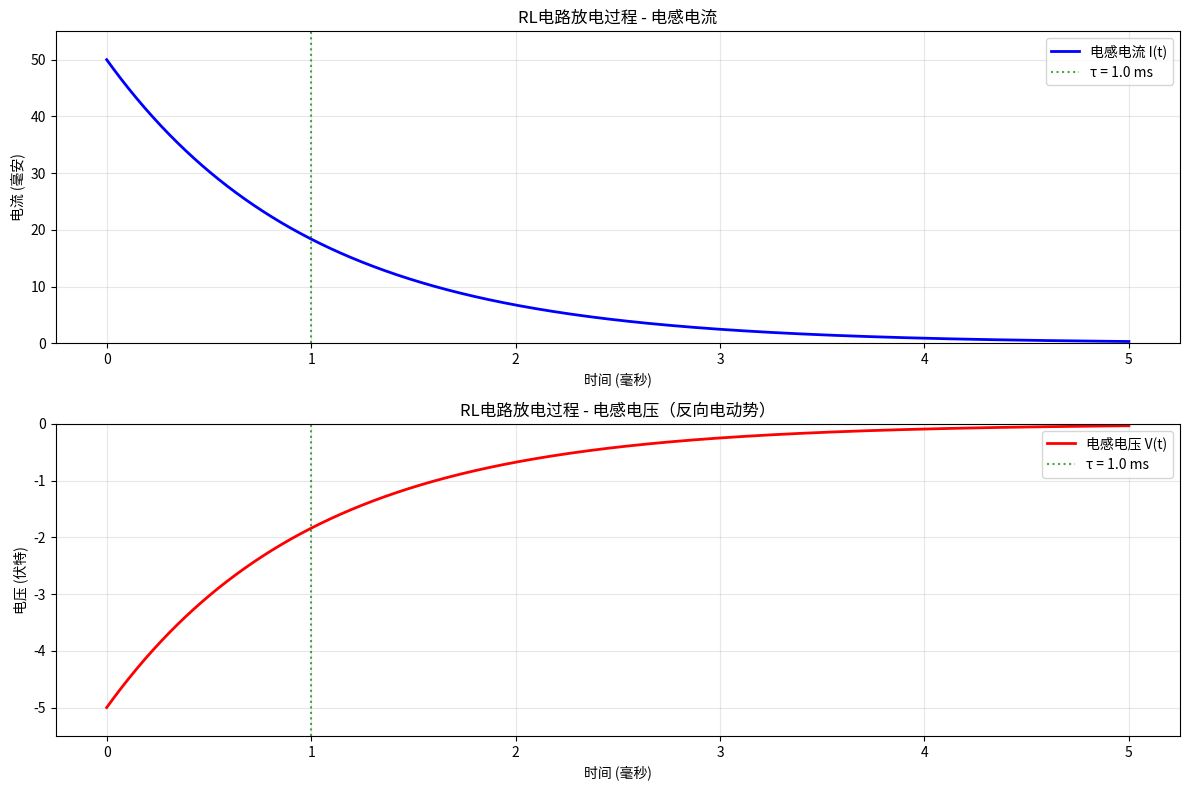
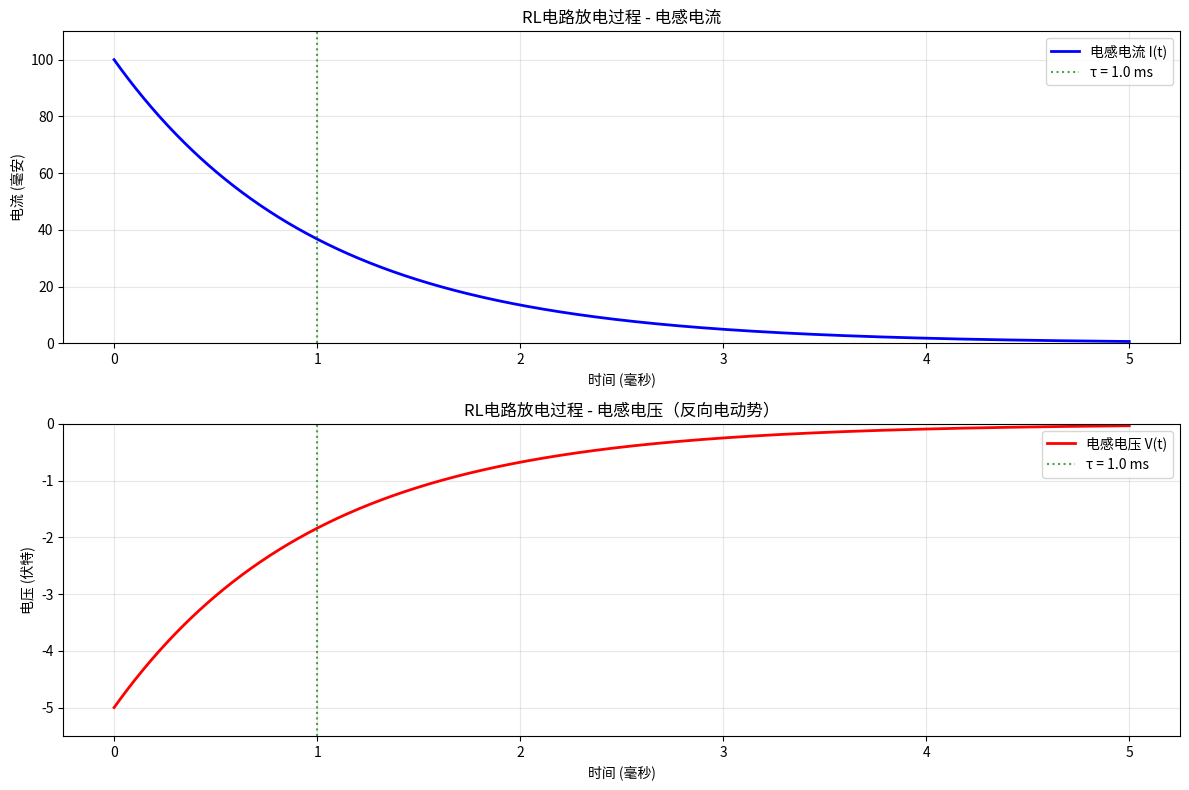

Python code for these plots, in order:
#!/usr/bin/env python3
"""
RL电路放电过程模拟 - 解决方案
演示电感放电时电流和电压随时间的变化
"""

import numpy as np
import matplotlib.pyplot as plt

def rl_discharging_simulation(R=100, L=0.1, I0=0.05):
    """
    模拟RL电路放电过程

    参数:
    R: 电阻值 (欧姆)
    L: 电感值 (亨利)
    I0: 初始电流 (安培)
    """
    # 计算时间常数
    tau = L / R
    print(f"时间常数 τ = {tau:.6f} 秒 = {tau*1000:.3f} 毫秒")

    # 时间轴 - 从0到5τ
    t = np.linspace(0, 5*tau, 1000)

    # RL放电公式
    I = I0 * np.exp(-t/tau)         # 电感电流
    V = -I0 * R * np.exp(-t/tau)    # 电感电压（负号表示反向电动势）

    # 创建图表
    plt.figure(figsize=(12, 8))

    # 电流子图
    plt.subplot(2, 1, 1)
    plt.plot(t*1000, I*1000, 'b-', linewidth=2, label='电感电流 I(t)')
    plt.axvline(x=tau*1000, color='g', linestyle=':', alpha=0.7, label=f'τ = {tau*1000:.1f} ms')
    plt.grid(True, alpha=0.3)
    plt.xlabel('时间 (毫秒)')
    plt.ylabel('电流 (毫安)')
    plt.title('RL电路放电过程 - 电感电流')
    plt.legend()
    plt.ylim(0, I0*1000*1.1)

    # 电压子图
    plt.subplot(2, 1, 2)
    plt.plot(t*1000, V, 'red', linewidth=2, label='电感电压 V(t)')
    plt.axhline(y=0, color='k', linestyle='-', alpha=0.3)
    plt.axvline(x=tau*1000, color='g', linestyle=':', alpha=0.7, label=f'τ = {tau*1000:.1f} ms')
    plt.grid(True, alpha=0.3)
    plt.xlabel('时间 (毫秒)')
    plt.ylabel('电压 (伏特)')
    plt.title('RL电路放电过程 - 电感电压（反向电动势）')
    plt.legend()
    plt.ylim(V[0]*1.1, 0)

    plt.tight_layout()
    plt.show()

    # 打印关键点的值
    print(f"\n关键时间点的电流值:")
    key_times = [0, 1, 2, 5]
    for n in key_times:
        if n == 0:
            i_val = I[0]
        else:
            i_val = I0 * np.exp(-n)
        percentage = i_val / I0 * 100
        print(f"t = {n}τ:   I = {i_val:.3f} A ({percentage:.1f}%)")

    print(f"\n初始反向电动势: {abs(V[0]):.2f} V")
    print(f"注意：实际电路中可能需要续流二极管来保护元件！")

if __name__ == "__main__":
    # 默认参数运行
    rl_discharging_simulation()

    # 可以尝试不同的参数
    print("\n" + "="*50)
    print("使用不同的参数:")
    rl_discharging_simulation(R=50, L=0.05, I0=0.1)
